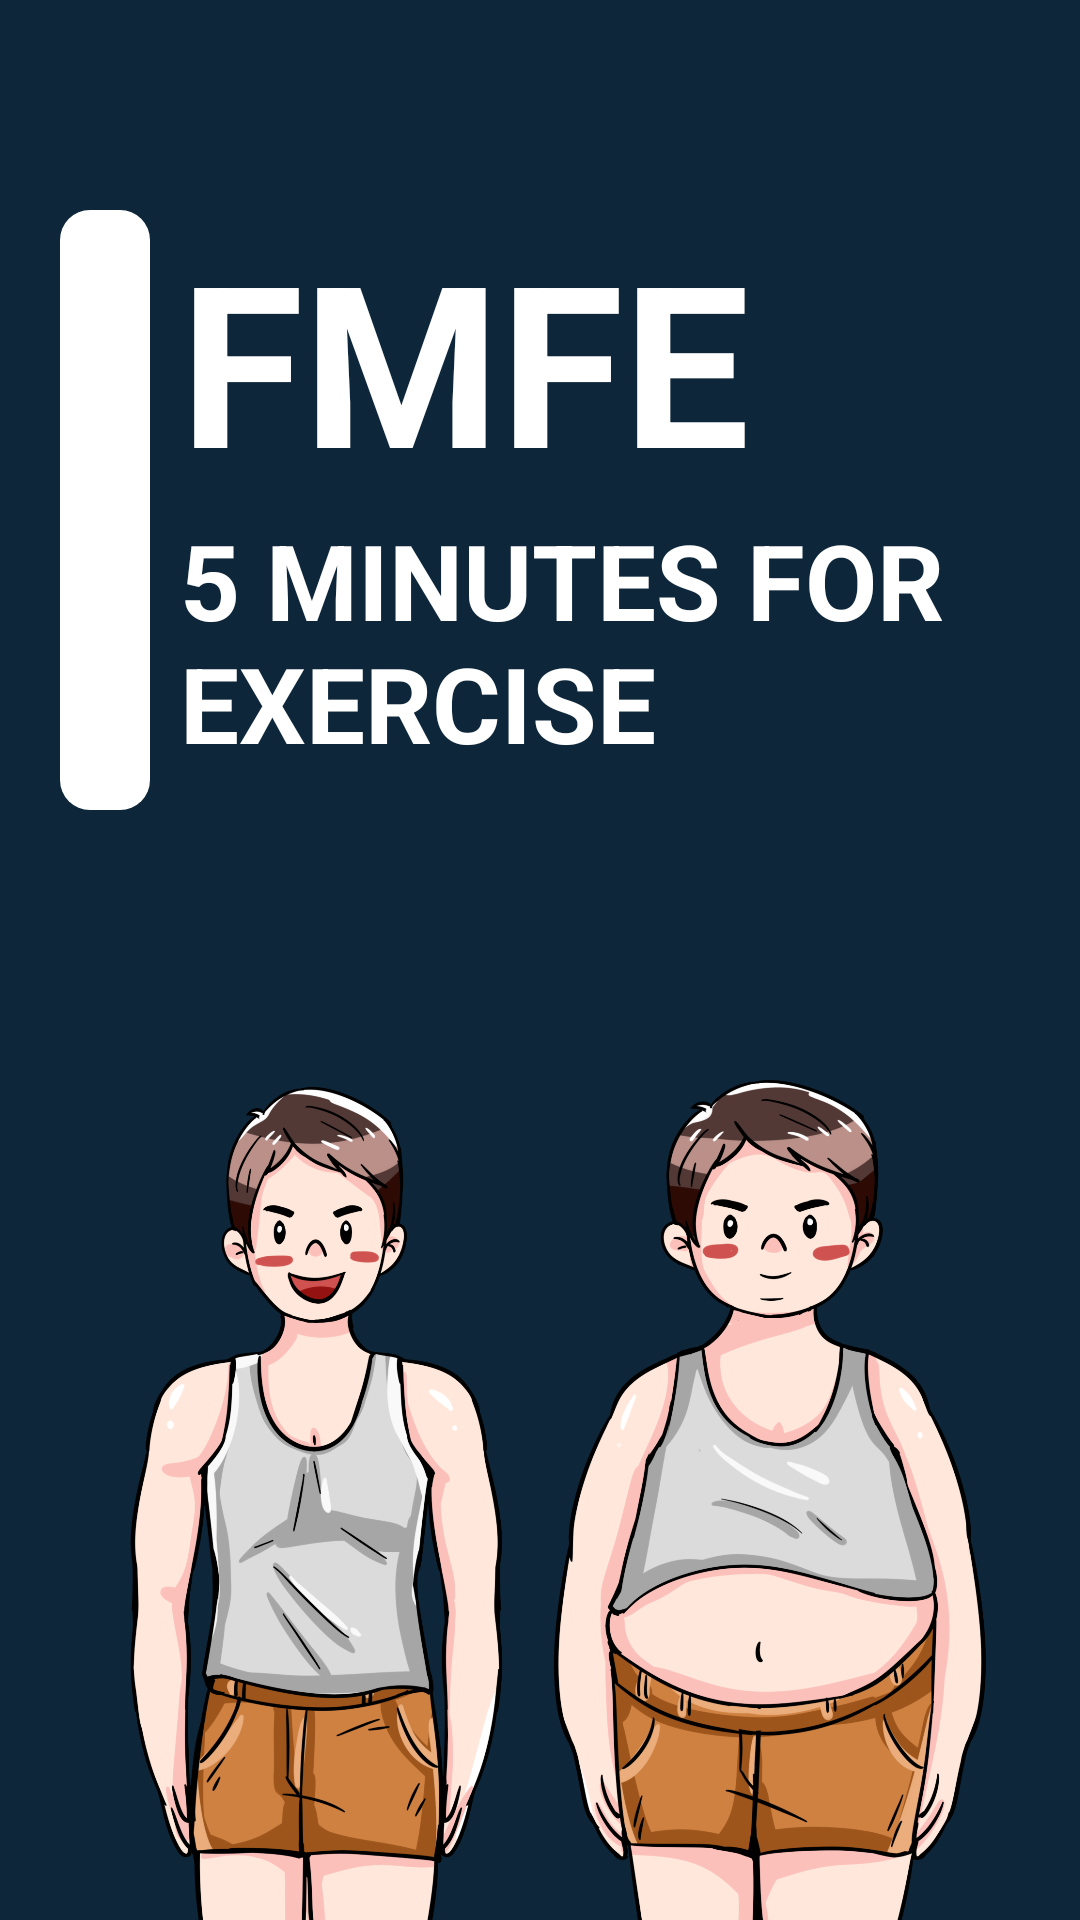

Produce the Android XML layout that renders to this screen, including the resource entries it uses.
<!-- AndroidManifest.xml: application theme Theme.ASM_Android_Nang_Cao -->
<!-- res/layout/activity_load_page.xml -->
<?xml version="1.0" encoding="utf-8"?>
<RelativeLayout xmlns:android="http://schemas.android.com/apk/res/android"
    xmlns:app="http://schemas.android.com/apk/res-auto"
    xmlns:tools="http://schemas.android.com/tools"
    android:layout_width="match_parent"
    android:background="#0d2639"
    android:layout_height="match_parent"
    tools:context=".LoadPageActivity">
    <LinearLayout
        android:layout_marginTop="50dp"
        android:id="@+id/logoandtitle"
        android:orientation="horizontal"
        android:layout_width="match_parent"
        android:layout_height="230dp">
        <ImageView
            android:id="@+id/tab_bar"
            android:layout_width="30dp"
            android:layout_marginLeft="20dp"
            android:layout_marginTop="20dp"
            android:background="@drawable/border_3"
            android:layout_height="200dp">

        </ImageView>
        <LinearLayout
            android:layout_marginLeft="10dp"
            android:layout_marginTop="20dp"
            android:layout_width="match_parent"
            android:orientation="vertical"
            android:layout_height="match_parent">
            <TextView
                android:id="@+id/text_1"
                android:textColor="@color/white"
                android:textSize="75dp"
                android:textStyle="bold"
                android:textAllCaps="true"
                android:layout_width="match_parent"
                android:text="FMFE"
                android:layout_height="100dp">

            </TextView>
            <TextView
                android:id="@+id/text_2"
                android:textColor="@color/white"
                android:textSize="35dp"
                android:textStyle="bold"
                android:textAllCaps="true"
                android:layout_width="match_parent"
                android:text="5 minutes for exercise"
                android:layout_height="100dp">

            </TextView>
        </LinearLayout>

    </LinearLayout>
<ImageView
    android:layout_marginTop="317dp"
    android:id="@+id/imgwl"
    android:src="@drawable/wl"
    android:layout_width="match_parent"
    android:layout_height="match_parent">

</ImageView>
</RelativeLayout>
<!-- resources referenced by this layout -->
<resources>
  <!-- drawable border_3 (drawable) -->
  <?xml version="1.0" encoding="utf-8"?>
  <shape
      xmlns:android="http://schemas.android.com/apk/res/android"
      android:shape="rectangle">
  
      
      <solid
          android:color="#FFFFFF" >
      </solid>
  
  
  
      
  
  
      
      <corners
          android:radius="10dp" >
      </corners>
  
  </shape>
  <!-- drawable wl: png bitmap (drawable-xxhdpi, 703190 bytes) -->
  <style name="Theme.ASM_Android_Nang_Cao" parent="Theme.MaterialComponents.Light.NoActionBar">
          
          <item name="colorPrimary">@color/purple_500</item>
          <item name="colorPrimaryVariant">@color/purple_700</item>
          <item name="colorOnPrimary">@color/white</item>
          
          <item name="colorSecondary">@color/teal_200</item>
          <item name="colorSecondaryVariant">@color/teal_700</item>
          <item name="colorOnSecondary">@color/black</item>
          
          <item name="android:statusBarColor" tools:targetApi="l">?attr/colorPrimaryVariant</item>
          
      </style>
  <!-- not gathered from this repository: default colours our renderer supplied (Android Studio template values) -->
  <color name="purple_500">#FF6200EE</color>
  <color name="purple_700">#FF3700B3</color>
  <color name="teal_200">#FF03DAC5</color>
  <color name="teal_700">#FF018786</color>
  <color name="black">#FF000000</color>
  <color name="white">#FFFFFFFF</color>
</resources>
